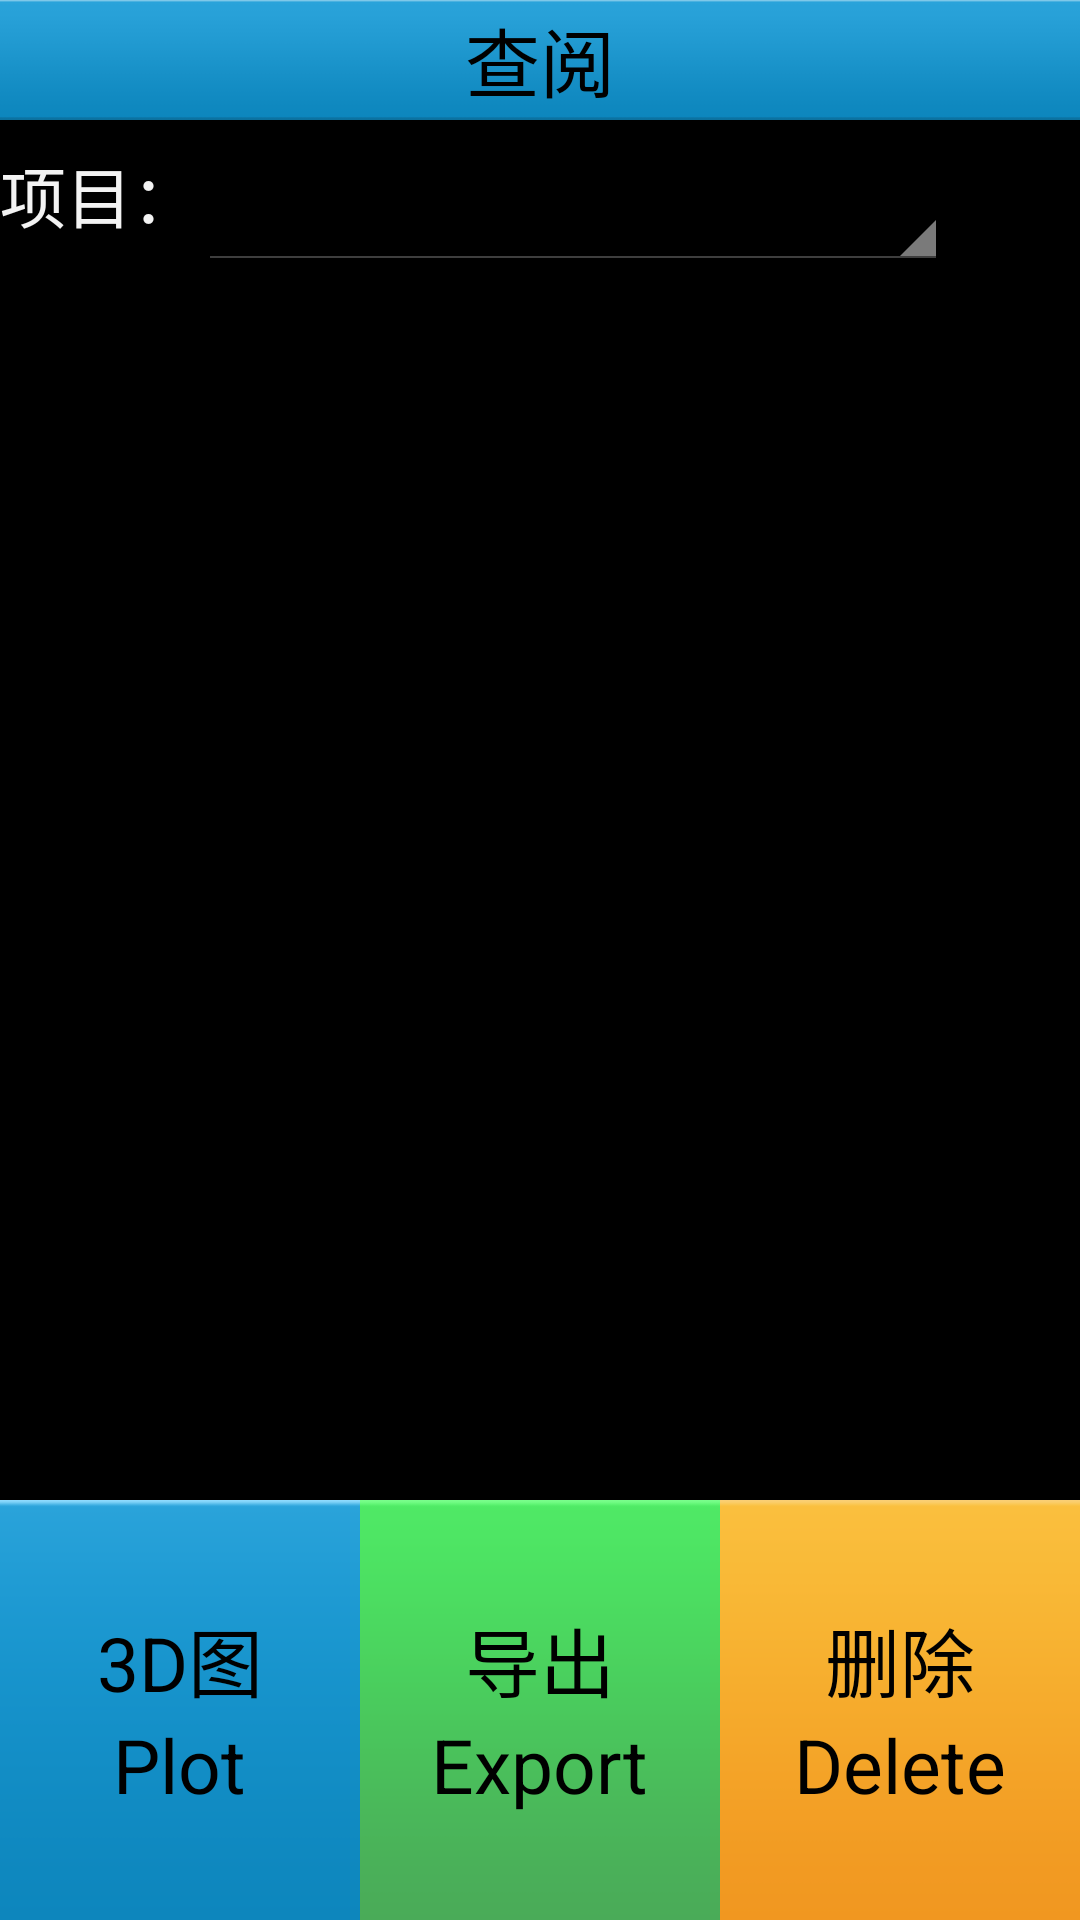

The Android layout XML behind this screen, and the referenced resources:
<!-- AndroidManifest.xml: activity theme android:Theme.Holo.NoActionBar.Fullscreen -->
<!-- res/layout/activity_main.xml -->
<LinearLayout xmlns:android="http://schemas.android.com/apk/res/android"
    xmlns:tools="http://schemas.android.com/tools"
    android:id="@+id/LinearLayout1"
    android:layout_width="match_parent"
    android:layout_height="match_parent"
    android:orientation="vertical"
    tools:context="com.justsy.bluetooth.MainActivity">
    

    <RelativeLayout
        android:id="@+id/top_bar_layout"
        android:layout_width="fill_parent"
        android:layout_height="40dp"
        android:layout_alignParentLeft="true"
        android:layout_alignParentTop="true"
        android:gravity="center"
        android:background="@drawable/nav_bg"
        android:orientation="vertical" >

        <TextView
            android:id="@+id/title"
            android:layout_width="fill_parent"
            android:layout_height="fill_parent"
            android:layout_alignParentLeft="true"
            android:layout_alignParentTop="true"
            android:gravity="center"
            android:text="@string/chayue_menu_title"
            android:textSize="25sp"
            android:textColor="#000" 
            />

    </RelativeLayout>

    <RelativeLayout
        android:layout_width="match_parent"
        android:layout_height="50dip" >

        <Spinner android:id="@+id/Spinner01"
            android:layout_width="wrap_content"
            android:layout_height="wrap_content"
            android:minWidth="250dp"
            android:layout_alignParentTop="true"
            android:layout_toRightOf="@+id/textView"
            android:layout_alignParentBottom="true"></Spinner>

        <TextView
            android:layout_width="wrap_content"
            android:layout_height="wrap_content"
            android:textAppearance="?android:attr/textAppearanceLarge"
            android:text="项目："
            android:id="@+id/textView"
            android:layout_centerVertical="true"
            android:layout_alignParentLeft="true" />

    </RelativeLayout>

    <RelativeLayout
        android:layout_width="fill_parent"
        android:layout_height="wrap_content"
        android:layout_weight="0.86" >

        <ListView
            android:id="@+id/ListView"
            android:layout_width="wrap_content"
            android:layout_height="wrap_content" >
        </ListView>
    </RelativeLayout>

    <LinearLayout
        android:id="@+id/linearLayout1"
        android:layout_width="fill_parent"
        android:layout_height="140dp"
        android:layout_alignParentBottom="true"
        android:background="#CEDCD4" >
        
		<LinearLayout
            android:id="@+id/button2"
            android:layout_width="0dp"
            android:layout_height="match_parent"
            android:layout_weight="1"
            android:gravity="center"
            android:background="@drawable/blue_button"
            android:orientation="vertical" >

            <TextView
                android:id="@+id/mapCN"
                android:layout_width="wrap_content"
                android:layout_height="wrap_content"
                android:text="@string/map_cn"
                android:textColor="#000"
                android:textSize="25sp" />

            <TextView
                android:id="@+id/mapEN"
                android:layout_width="wrap_content"
                android:layout_height="wrap_content"
                android:text="@string/map_en"
                android:textColor="#000"
                android:textSize="25sp" />
        </LinearLayout>
        
        <LinearLayout
            android:id="@+id/button1"
            android:layout_width="0dp"
            android:layout_height="match_parent"
            android:layout_weight="1"
            android:gravity="center"
            android:background="@drawable/green_button"
            android:orientation="vertical" >

            <TextView
                android:id="@+id/exportCN"
                android:layout_width="wrap_content"
                android:layout_height="wrap_content"
                android:text="@string/export_cn"
                android:textColor="#000"
                android:textSize="25sp" />

            <TextView
                android:id="@+id/exportEN"
                android:layout_width="wrap_content"
                android:layout_height="wrap_content"
                android:text="@string/export_en"
                android:textColor="#000"
                android:textSize="25sp" />
        </LinearLayout>

        <LinearLayout
            android:id="@+id/det"
            android:layout_width="0dp"
            android:layout_height="match_parent"
            android:layout_weight="1"
            android:gravity="center"
             android:background="@drawable/yellow_button"
            android:orientation="vertical" >

           <TextView
                android:id="@+id/settingCN"
                android:layout_width="wrap_content"
                android:layout_height="wrap_content"
                android:text="@string/delete_cn"
                android:textColor="#000"
                android:textSize="25sp" />

            <TextView
                android:id="@+id/settingEN"
                android:layout_width="wrap_content"
                android:layout_height="wrap_content"
                android:text="@string/delete_en"
                android:textColor="#000"
                android:textSize="25sp" />
        </LinearLayout>
    </LinearLayout>

</LinearLayout>
<!-- resources referenced by this layout -->
<resources>
  <!-- drawable blue_button (drawable) -->
  <?xml version="1.0" encoding="utf-8"?>
  
  <selector xmlns:android="http://schemas.android.com/apk/res/android">
       <item android:state_pressed="false" android:drawable="@drawable/blue_up" />
      <item android:state_focused="true" android:drawable="@drawable/blue_up" />
      <item android:state_pressed="true" android:drawable="@drawable/blue_down" />
  </selector>
  <!-- drawable green_button (drawable) -->
  <?xml version="1.0" encoding="utf-8"?>
  
  <selector xmlns:android="http://schemas.android.com/apk/res/android">
       <item android:state_pressed="false" android:drawable="@drawable/green_up" />
      <item android:state_focused="true" android:drawable="@drawable/green_up" />
      <item android:state_pressed="true" android:drawable="@drawable/green_down" />
  </selector>
  <!-- drawable nav_bg: png bitmap (drawable, 1447 bytes) -->
  <!-- drawable yellow_button (drawable) -->
  <?xml version="1.0" encoding="utf-8"?>
  
  <selector xmlns:android="http://schemas.android.com/apk/res/android">
       <item android:state_pressed="false" android:drawable="@drawable/yellow_up" />
      <item android:state_focused="true" android:drawable="@drawable/yellow_up" />
      <item android:state_pressed="true" android:drawable="@drawable/yellow_down" />
  </selector>
  <string name="chayue_menu_title">查阅</string>
  <string name="delete_cn">删除</string>
  <string name="delete_en">Delete</string>
  <string name="export_cn">导出</string>
  <string name="export_en">Export</string>
  <string name="map_cn">3D图</string>
  <string name="map_en">Plot</string>
  <!-- drawable blue_up: png bitmap (drawable, 1586 bytes) -->
  <!-- drawable blue_down: png bitmap (drawable, 1579 bytes) -->
  <!-- drawable green_up: png bitmap (drawable, 1513 bytes) -->
  <!-- drawable green_down: png bitmap (drawable, 1509 bytes) -->
  <!-- drawable yellow_up: png bitmap (drawable, 1537 bytes) -->
  <!-- drawable yellow_down: png bitmap (drawable, 1534 bytes) -->
</resources>
